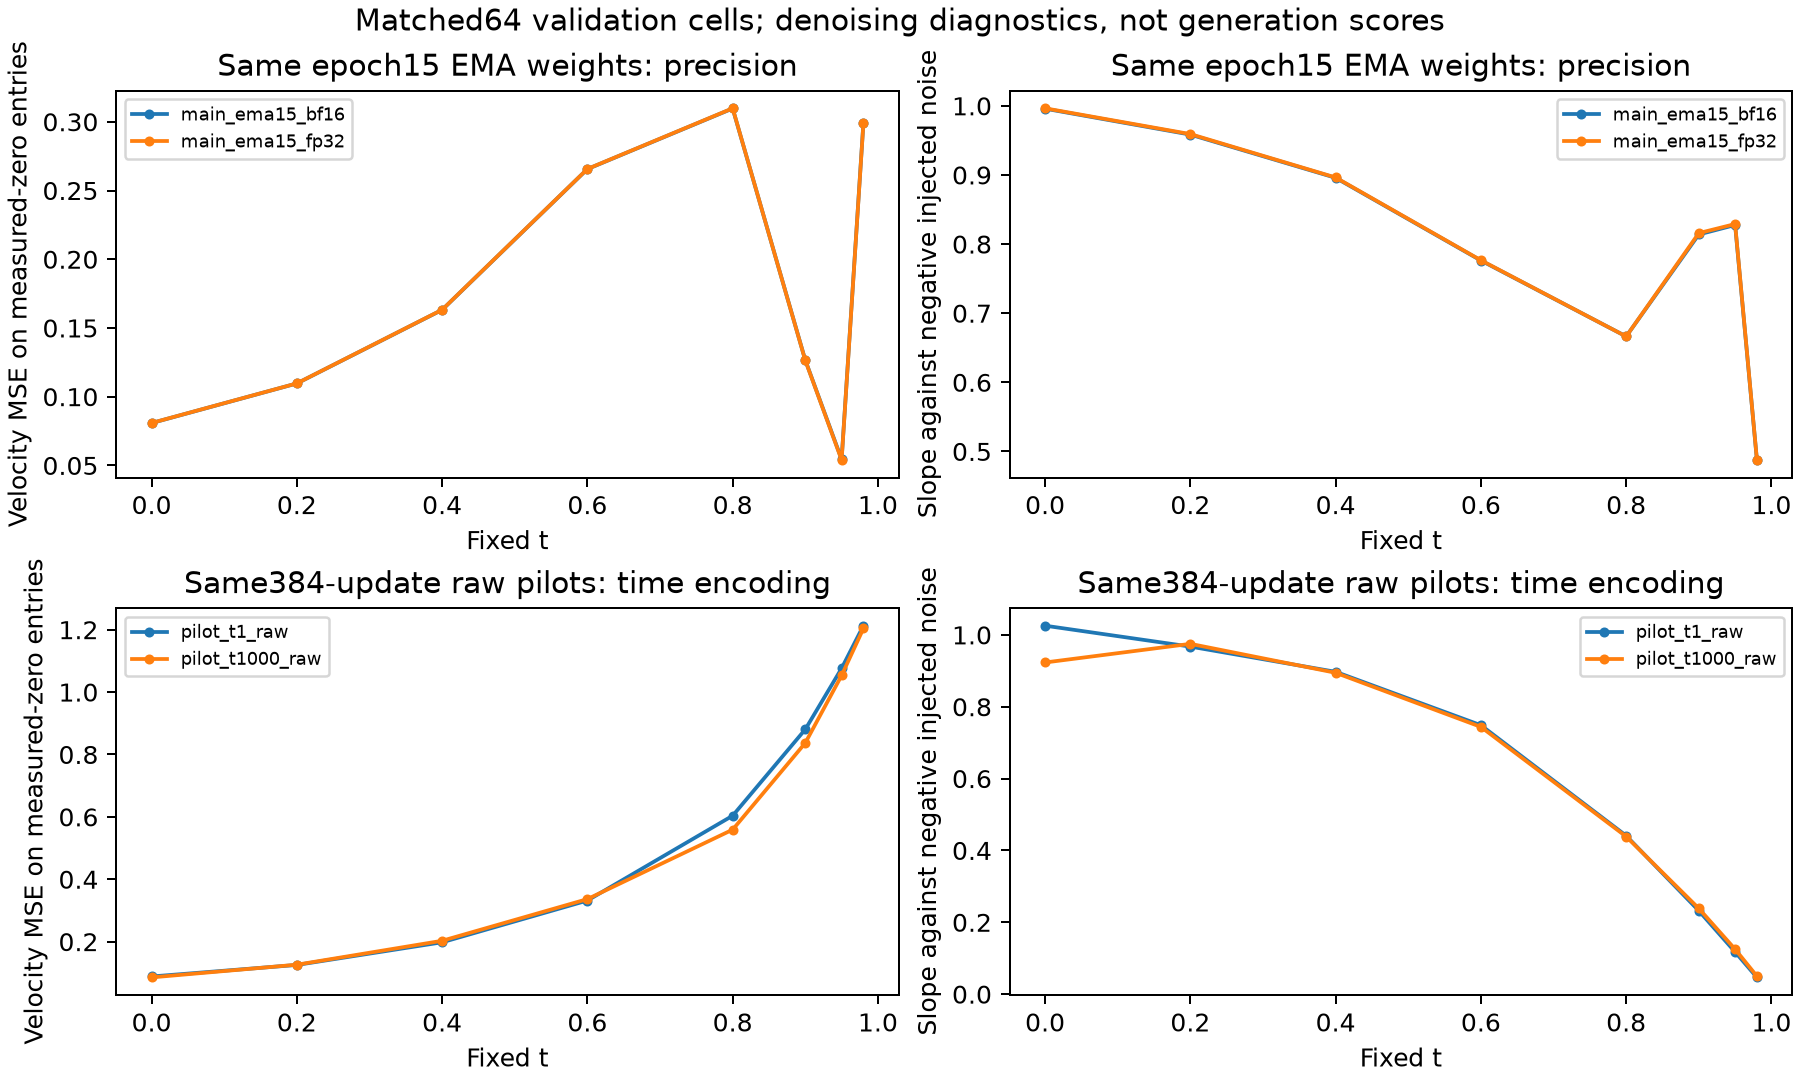

Source data for this figure (header and first rows):
case, t, velocity_mse, zero_velocity_mse, zero_noise_slope, zero_endpoint_rmse, zero_noise_correlation
main_ema15_bf16, 0.0, 0.1344, 0.08082, 0.9959, 0.2843, 0.9808
main_ema15_bf16, 0.2, 0.1905, 0.1096, 0.9584, 0.2649, 0.9724
main_ema15_bf16, 0.4, 0.2903, 0.1632, 0.8959, 0.2424, 0.9571
main_ema15_bf16, 0.6, 0.4838, 0.2656, 0.7762, 0.2061, 0.9248
main_ema15_bf16, 0.8, 0.684, 0.3097, 0.6664, 0.1113, 0.8811
main_ema15_bf16, 0.9, 0.5085, 0.1266, 0.8139, 0.03558, 0.9404
main_ema15_bf16, 0.95, 0.3467, 0.05441, 0.8276, 0.01166, 0.9832
main_ema15_bf16, 0.98, 0.5278, 0.2993, 0.4876, 0.01094, 0.9387
main_ema15_fp32, 0.0, 0.1344, 0.08087, 0.9964, 0.2844, 0.9808
main_ema15_fp32, 0.2, 0.1905, 0.1097, 0.9591, 0.265, 0.9724
main_ema15_fp32, 0.4, 0.2903, 0.1633, 0.8963, 0.2424, 0.9571
main_ema15_fp32, 0.6, 0.4838, 0.2657, 0.7766, 0.2062, 0.9249
main_ema15_fp32, 0.8, 0.6841, 0.3098, 0.6663, 0.1113, 0.8811
main_ema15_fp32, 0.9, 0.508, 0.1264, 0.8158, 0.03555, 0.9404
main_ema15_fp32, 0.95, 0.3461, 0.05394, 0.829, 0.01161, 0.9833
main_ema15_fp32, 0.98, 0.5274, 0.2989, 0.488, 0.01093, 0.9389
pilot_t1_raw, 0.0, 0.1435, 0.08834, 1.026, 0.2972, 0.9814
pilot_t1_raw, 0.2, 0.214, 0.1253, 0.9674, 0.2832, 0.9723
pilot_t1_raw, 0.4, 0.3467, 0.1979, 0.8972, 0.2669, 0.9543
pilot_t1_raw, 0.6, 0.5908, 0.3318, 0.7486, 0.2304, 0.9133
pilot_t1_raw, 0.8, 0.9471, 0.6037, 0.441, 0.1554, 0.7978
pilot_t1_raw, 0.9, 1.173, 0.8805, 0.2321, 0.09384, 0.5837
pilot_t1_raw, 0.95, 1.311, 1.076, 0.1174, 0.05187, 0.3441
pilot_t1_raw, 0.98, 1.404, 1.213, 0.04657, 0.02203, 0.1443
pilot_t1000_raw, 0.0, 0.1819, 0.08536, 0.9232, 0.2922, 0.9688
pilot_t1000_raw, 0.2, 0.2135, 0.1261, 0.9751, 0.2841, 0.9727
pilot_t1000_raw, 0.4, 0.3463, 0.2028, 0.8945, 0.2702, 0.9529
pilot_t1000_raw, 0.6, 0.5883, 0.3364, 0.7438, 0.232, 0.9144
pilot_t1000_raw, 0.8, 0.9094, 0.559, 0.4386, 0.1495, 0.8135
pilot_t1000_raw, 0.9, 1.128, 0.837, 0.2385, 0.09149, 0.6114
pilot_t1000_raw, 0.95, 1.292, 1.053, 0.125, 0.05131, 0.3698
pilot_t1000_raw, 0.98, 1.4, 1.204, 0.05003, 0.02194, 0.1563
